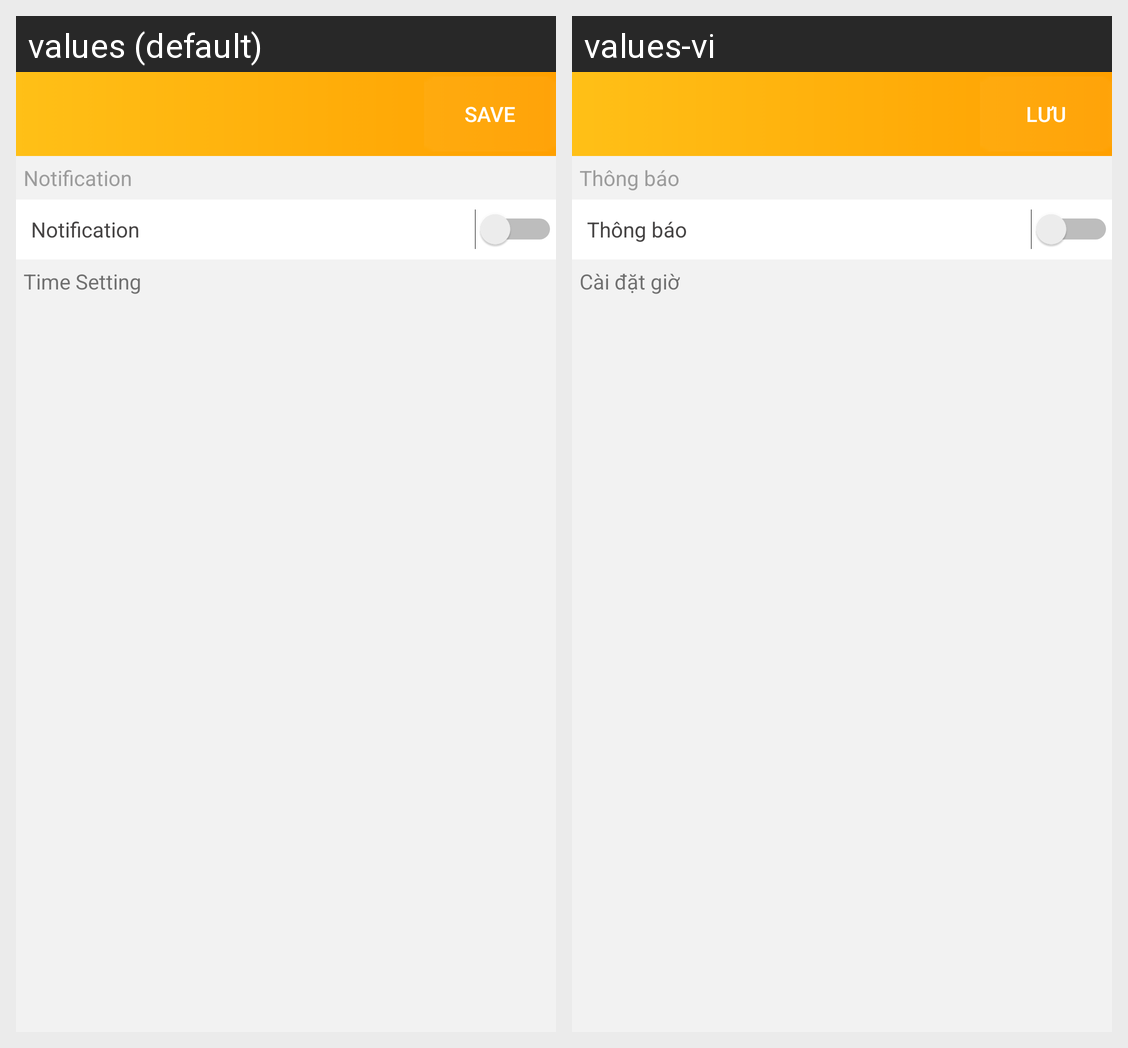

The Android screen above is rendered under two locales of the same app. Produce the string resources it draws, with the default and per-locale values.
Android screen res/layout/alarm_setting.xml rendered under 2 locales, left to right: values (default), values-vi. Device: Nexus 5 (rendered at 1080×1920; each locale shown at half size, 540×960, under a caption strip naming it); theme AppTheme.NoActionbar.
Strings drawn on this screen, with the default value and each locale's value (text and hints the layout hard-codes, and strings that could not be matched under every locale, appear in the picture but are not listed):

save
  values: SAVE
  values-vi: Lưu

notification
  values: Notification
  values-vi: Thông báo

time_setting
  values: Time Setting
  values-vi: Cài đặt giờ
